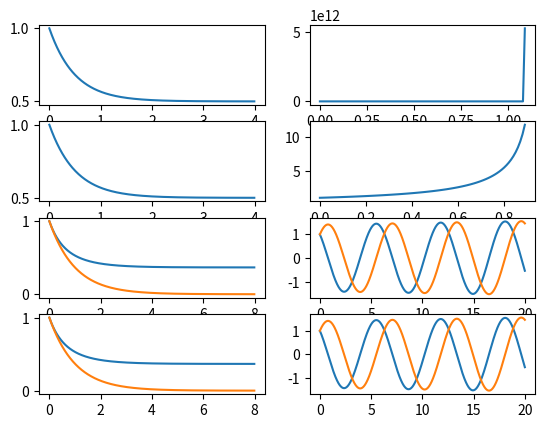

This chart was generated by the following Python code:
#! /usr/bin/python
# -*- coding: utf-8 -*-


import matplotlib.pyplot as plot
import numpy
import math


# creates exp. euler-integrator for f(t, y) = y'
def create_exp_euler_int(f):
    return lambda t, prev_t, dim, prev_vals: prev_vals[dim] + (t - prev_t) * f(prev_t, prev_vals)


# creates heun-integrator for f(t, y) = y'
def create_heun_int(f):
    def func(t, prev_t, dim, prev_vals):
        h = t - prev_t

        # use exp. euler to approximate y_n+1
        tmp_vals = list(prev_vals)
        tmp_vals[dim] = tmp_vals[dim] + h * f(prev_t, prev_vals)

        return prev_vals[dim] + 1 / 2 * h * (f(prev_t, prev_vals) + f(t, tmp_vals))
    return func


# function(s), init. value(s), interval, subplot
functions = [
    # 1.1) exp. euler, 1-dim.
    [[create_exp_euler_int(lambda t, prev_vals: 1 - 2 * prev_vals[0])],
     [1], numpy.arange(0, 4, 0.01), 421],

    [[create_exp_euler_int(lambda t, prev_vals: prev_vals[0] ** 2)],
     [1], numpy.arange(0, 1.1, 0.01), 422],


    # 1.2) imp. euler, 1-dim.
    [[lambda t, prev_t, dim, prev_vals: (t - prev_t + prev_vals[dim]) / (1 + 2 * (t - prev_t))],
     [1], numpy.arange(0, 4, 0.01), 423],

    [[lambda t, prev_t, dim, prev_vals: (1 - math.sqrt(1 - 4 * prev_vals[dim] * (t - prev_t))) / (2 * (t - prev_t))],
     [1], numpy.arange(0, 0.9, 0.01), 424],


    # 1.3) exp. euler, 2-dim.
    [[create_exp_euler_int(lambda t, prev_vals: -prev_vals[0] * prev_vals[1]),
      create_exp_euler_int(lambda t, prev_vals: -prev_vals[1])],
     [1, 1], numpy.arange(0, 8, 0.01), 425],

    [[create_exp_euler_int(lambda t, prev_vals: -prev_vals[1]),
      create_exp_euler_int(lambda t, prev_vals: prev_vals[0])],
     [1, 1], numpy.arange(0, 20, 0.01), 426],


    # 1.4) heun, 2-dim.
    [[create_heun_int(lambda t, prev_vals: -prev_vals[0] * prev_vals[1]),
      create_heun_int(lambda t, prev_vals: -prev_vals[1])],
     [1, 1], numpy.arange(0, 8, 0.01), 427],

    [[create_heun_int(lambda t, prev_vals: -prev_vals[1]),
      create_heun_int(lambda t, prev_vals: prev_vals[0])],
     [1, 1], numpy.arange(0, 20, 0.01), 428]
]


def integrate(part_funcs, init_vals, interval):
    dimensions = range(0, len(part_funcs))

    x_vals = []
    y_vals = []
    prev_vals = []

    # insert init. values
    for i in dimensions:
        x_vals.append([])
        x_vals[i].append(interval[0])
        y_vals.append([])
        y_vals[i].append(init_vals[i])
        prev_vals.append(init_vals[i])

    # integrate
    prev_param = interval[0]
    for r in interval[1:]:
        new_vals = []

        for i in dimensions:
            new_vals.append(part_funcs[i](r, prev_param, i, prev_vals))
            x_vals[i].append(r)
            y_vals[i].append(new_vals[i])

        prev_vals = new_vals
        prev_param = r

    return [x_vals, y_vals]


if __name__ == '__main__':
    for func in functions:
        part_funcs = func[0]
        init_vals = func[1]
        interval = func[2]
        plot.subplot(func[3])

        result = integrate(part_funcs, init_vals, interval)

        # plot
        dimensions = range(0, len(part_funcs))
        for i in dimensions:
            plot.plot(result[0][i], result[1][i])

    plot.show()
